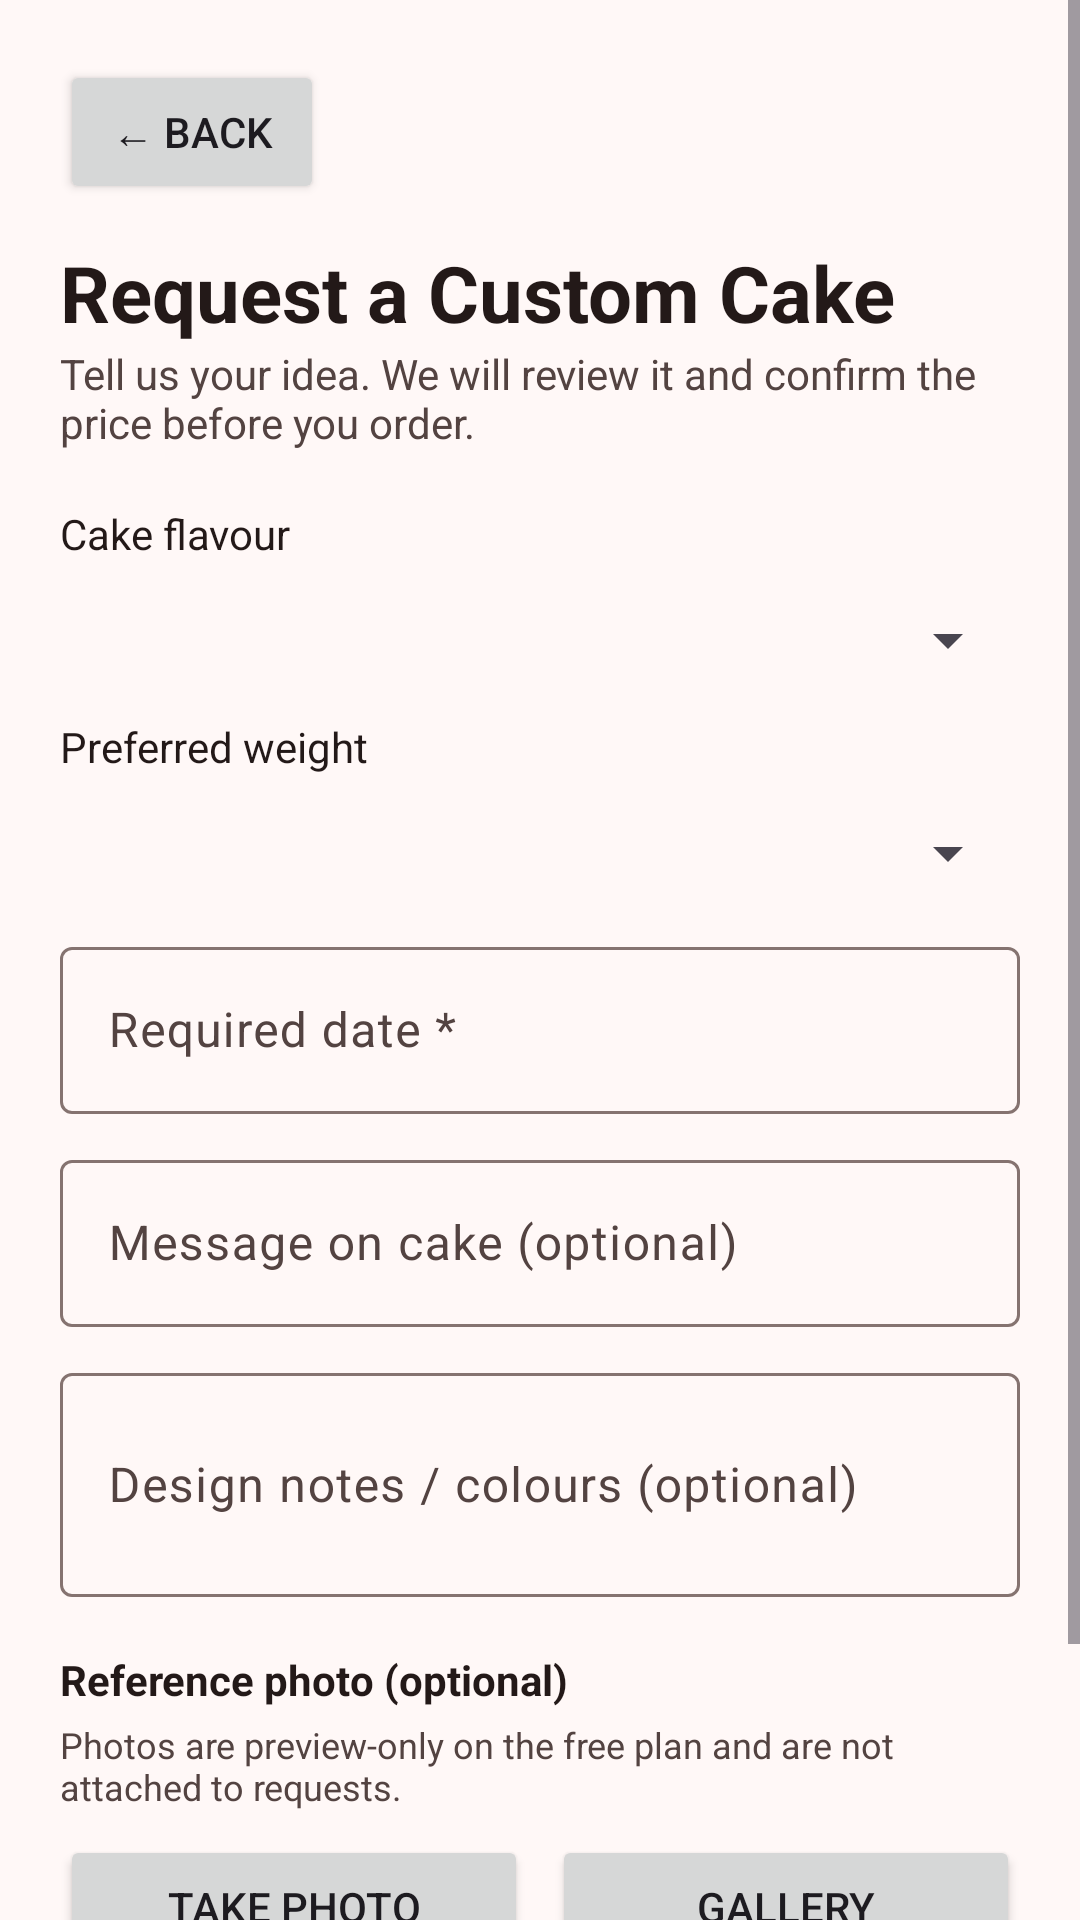

Android layout source for this screen:
<!-- AndroidManifest.xml: application theme Theme.ButterQueen -->
<!-- res/layout/activity_custom_cake.xml -->
<?xml version="1.0" encoding="utf-8"?>
<ScrollView xmlns:android="http://schemas.android.com/apk/res/android"
    android:id="@+id/customCakeRoot"
    android:layout_width="match_parent" android:layout_height="match_parent"
    android:fillViewport="true" android:background="@color/md_theme_background">
    <LinearLayout android:layout_width="match_parent" android:layout_height="wrap_content"
        android:orientation="vertical" android:padding="20dp">
        <Button android:id="@+id/customBack" android:layout_width="wrap_content"
            android:layout_height="wrap_content" android:text="← Back" />
        <TextView android:layout_width="match_parent" android:layout_height="wrap_content"
            android:layout_marginTop="12dp" android:text="Request a Custom Cake"
            android:textSize="26sp" android:textStyle="bold"
            android:textColor="@color/md_theme_onBackground" />
        <TextView android:layout_width="match_parent" android:layout_height="wrap_content"
            android:layout_marginBottom="18dp" android:text="Tell us your idea. We will review it and confirm the price before you order."
            android:textColor="@color/md_theme_onSurfaceVariant" />
        <TextView android:layout_width="wrap_content" android:layout_height="wrap_content"
            android:text="Cake flavour" android:textColor="@color/md_theme_onBackground" />
        <Spinner android:id="@+id/customFlavour" android:layout_width="match_parent" android:layout_height="52dp" />
        <TextView android:layout_width="wrap_content" android:layout_height="wrap_content"
            android:text="Preferred weight" android:textColor="@color/md_theme_onBackground" />
        <Spinner android:id="@+id/customWeight" android:layout_width="match_parent" android:layout_height="52dp" />
        <com.google.android.material.textfield.TextInputLayout
            android:layout_width="match_parent" android:layout_height="wrap_content" android:hint="Required date *">
            <com.google.android.material.textfield.TextInputEditText
                android:id="@+id/customDate" android:layout_width="match_parent" android:layout_height="wrap_content"
                android:inputType="none" android:focusable="false" android:clickable="true" />
        </com.google.android.material.textfield.TextInputLayout>
        <com.google.android.material.textfield.TextInputLayout
            android:layout_width="match_parent" android:layout_height="wrap_content" android:layout_marginTop="10dp"
            android:hint="Message on cake (optional)">
            <com.google.android.material.textfield.TextInputEditText
                android:id="@+id/customMessage" android:layout_width="match_parent" android:layout_height="wrap_content"
                android:maxLength="120" android:inputType="textCapSentences" />
        </com.google.android.material.textfield.TextInputLayout>
        <com.google.android.material.textfield.TextInputLayout
            android:layout_width="match_parent" android:layout_height="wrap_content" android:layout_marginTop="10dp"
            android:hint="Design notes / colours (optional)">
            <com.google.android.material.textfield.TextInputEditText
                android:id="@+id/customNotes" android:layout_width="match_parent" android:layout_height="wrap_content"
                android:maxLength="1000" android:minLines="2" android:inputType="textMultiLine" />
        </com.google.android.material.textfield.TextInputLayout>
        <TextView android:layout_width="match_parent" android:layout_height="wrap_content"
            android:layout_marginTop="18dp" android:text="Reference photo (optional)"
            android:textColor="@color/md_theme_onBackground" android:textStyle="bold" />
        <TextView
            android:layout_width="match_parent"
            android:layout_height="wrap_content"
            android:layout_marginTop="4dp"
            android:layout_marginBottom="8dp"
            android:text="Photos are preview-only on the free plan and are not attached to requests."
            android:textSize="12sp"
            android:textColor="@color/md_theme_onSurfaceVariant" />
        <LinearLayout android:layout_width="match_parent" android:layout_height="wrap_content"
            android:orientation="horizontal">
            <Button android:id="@+id/customTakePhoto" android:layout_width="0dp" android:layout_height="wrap_content"
                android:layout_weight="1" android:text="Take Photo" />
            <Button android:id="@+id/customGallery" android:layout_width="0dp" android:layout_height="wrap_content"
                android:layout_weight="1" android:layout_marginStart="8dp" android:text="Gallery" />
        </LinearLayout>
        <ImageView android:id="@+id/customPhotoPreview" android:layout_width="match_parent"
            android:layout_height="190dp" android:layout_marginTop="12dp"
            android:visibility="gone" android:scaleType="centerCrop"
            android:contentDescription="Selected cake reference photo" />
        <Button android:id="@+id/customRemovePhoto"
            android:layout_width="wrap_content"
            android:layout_height="wrap_content"
            android:layout_gravity="end"
            android:layout_marginTop="8dp"
            android:text="Remove Photo"
            android:contentDescription="Remove selected reference photo"
            android:visibility="gone" />
        <com.google.android.material.button.MaterialButton
            android:id="@+id/customSubmit" android:layout_width="match_parent"
            android:layout_height="wrap_content" android:layout_marginTop="20dp"
            android:text="Submit Custom Cake Request" />
    </LinearLayout>
</ScrollView>
<!-- resources referenced by this layout -->
<resources>
  <color name="md_theme_background">#FFF8F7</color>
  <color name="md_theme_onBackground">#231918</color>
  <color name="md_theme_onSurfaceVariant">#534341</color>
  <style name="Theme.ButterQueen" parent="Theme.Material3.Light.NoActionBar">
          <item name="colorPrimary">@color/md_theme_primary</item>
          <item name="colorOnPrimary">@color/md_theme_onPrimary</item>
          <item name="colorPrimaryContainer">@color/md_theme_primaryContainer</item>
          <item name="colorOnPrimaryContainer">@color/md_theme_onPrimaryContainer</item>
  
          <item name="colorSecondary">@color/md_theme_secondary</item>
          <item name="colorOnSecondary">@color/md_theme_onSecondary</item>
          <item name="colorSecondaryContainer">@color/md_theme_secondaryContainer</item>
          <item name="colorOnSecondaryContainer">@color/md_theme_onSecondaryContainer</item>
  
          <item name="colorTertiary">@color/md_theme_tertiary</item>
          <item name="colorOnTertiary">@color/md_theme_onTertiary</item>
          <item name="colorTertiaryContainer">@color/md_theme_tertiaryContainer</item>
          <item name="colorOnTertiaryContainer">@color/md_theme_onTertiaryContainer</item>
  
          <item name="colorError">@color/md_theme_error</item>
          <item name="colorOnError">@color/md_theme_onError</item>
          <item name="colorErrorContainer">@color/md_theme_errorContainer</item>
          <item name="colorOnErrorContainer">@color/md_theme_onErrorContainer</item>
  
          <item name="android:colorBackground">@color/md_theme_background</item>
          <item name="colorOnBackground">@color/md_theme_onBackground</item>
  
          <item name="colorSurface">@color/md_theme_surface</item>
          <item name="colorOnSurface">@color/md_theme_onSurface</item>
          <item name="colorSurfaceVariant">@color/md_theme_surfaceVariant</item>
          <item name="colorOnSurfaceVariant">@color/md_theme_onSurfaceVariant</item>
  
          <item name="colorOutline">@color/md_theme_outline</item>
          <item name="colorOutlineVariant">@color/md_theme_outlineVariant</item>
  
          <item name="android:windowBackground">@color/md_theme_background</item>
          <item name="android:statusBarColor">@android:color/transparent</item>
          <item name="android:navigationBarColor">@color/md_theme_surface</item>
          <item name="android:windowLightStatusBar">true</item>
          <item name="android:windowLightNavigationBar">true</item>
      </style>
  <color name="md_theme_primary">#904A42</color>
  <color name="md_theme_onPrimary">#FFFFFF</color>
  <color name="md_theme_primaryContainer">#FFDAD5</color>
  <color name="md_theme_onPrimaryContainer">#73342D</color>
  <color name="md_theme_secondary">#775652</color>
  <color name="md_theme_onSecondary">#FFFFFF</color>
  <color name="md_theme_secondaryContainer">#FFDAD5</color>
  <color name="md_theme_onSecondaryContainer">#5D3F3B</color>
  <color name="md_theme_tertiary">#835415</color>
  <color name="md_theme_onTertiary">#FFFFFF</color>
  <color name="md_theme_tertiaryContainer">#FFDDBA</color>
  <color name="md_theme_onTertiaryContainer">#673D00</color>
  <color name="md_theme_error">#BA1A1A</color>
  <color name="md_theme_onError">#FFFFFF</color>
  <color name="md_theme_errorContainer">#FFDAD6</color>
  <color name="md_theme_onErrorContainer">#93000A</color>
  <color name="md_theme_surface">#FFF8F5</color>
  <color name="md_theme_onSurface">#221A14</color>
  <color name="md_theme_surfaceVariant">#F5DDDA</color>
  <color name="md_theme_outline">#857370</color>
  <color name="md_theme_outlineVariant">#D8C2BF</color>
</resources>
